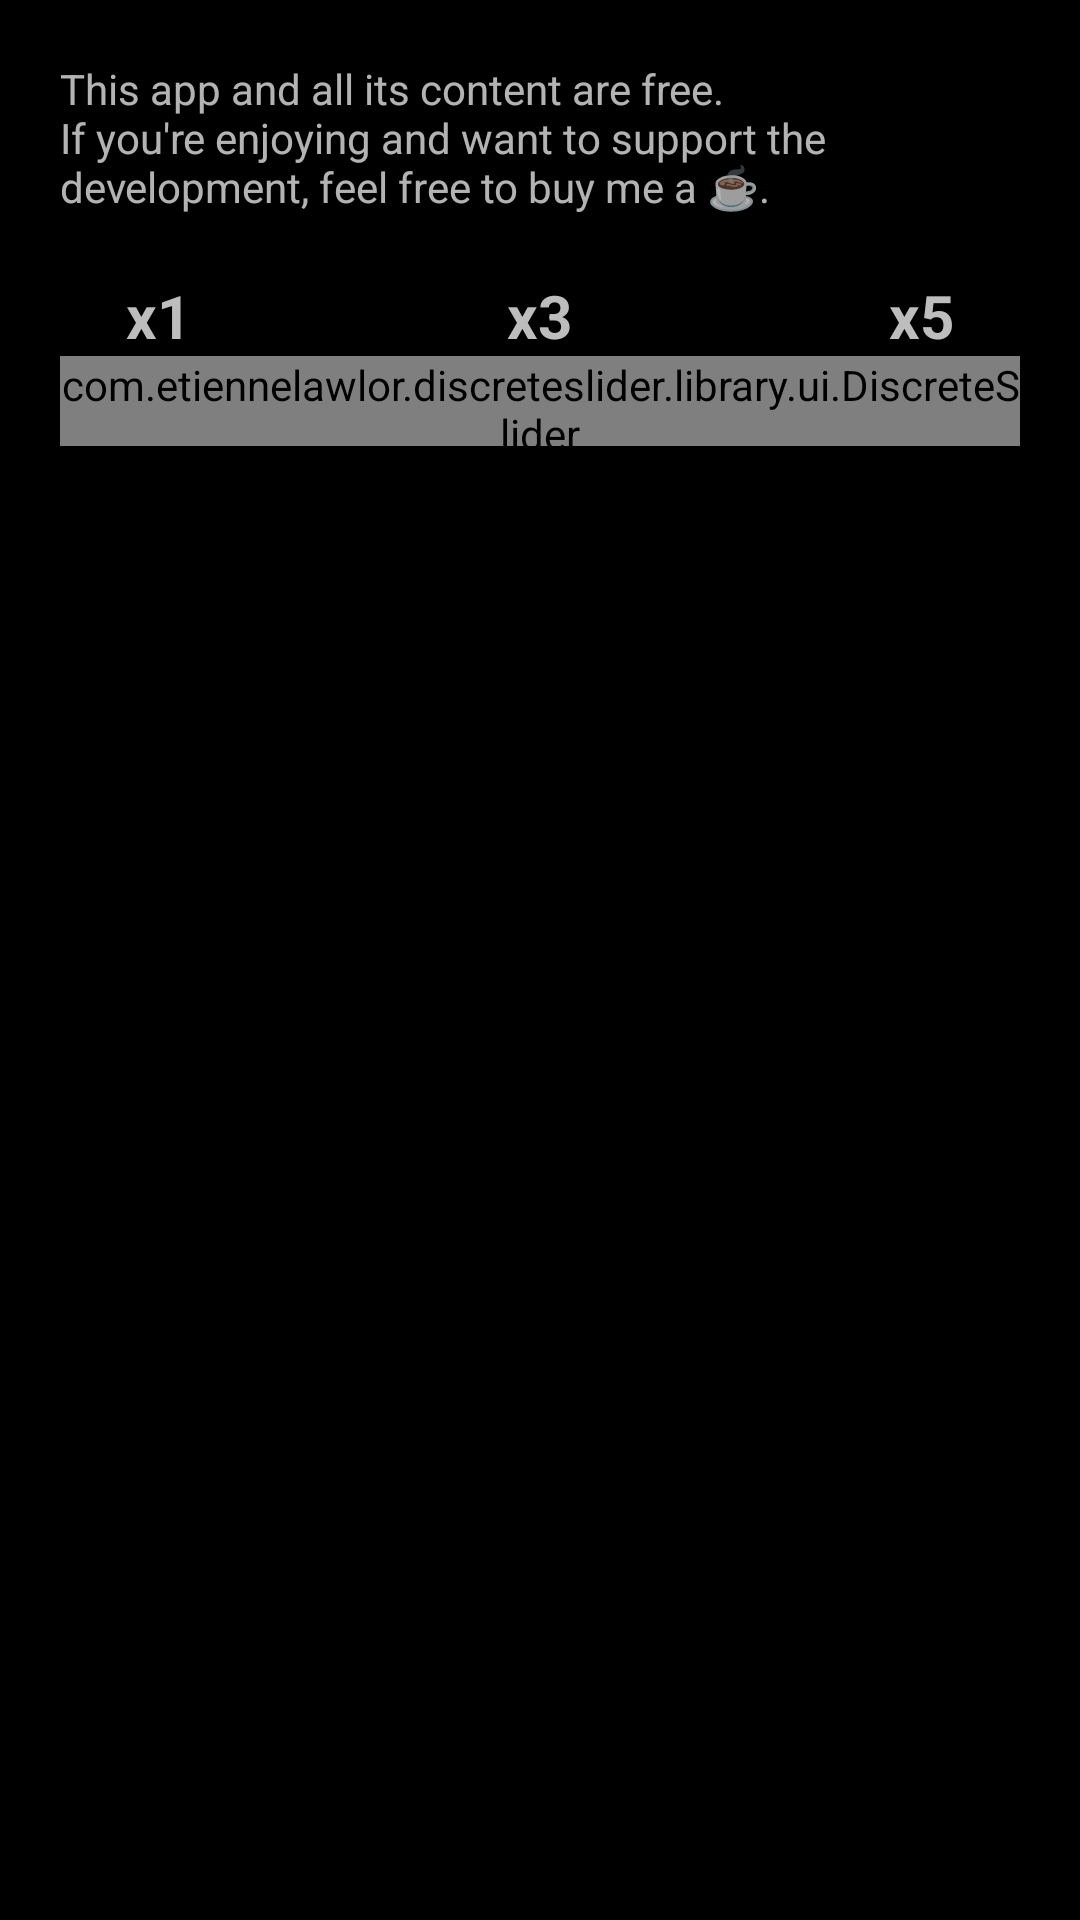

Layout XML and referenced resources for this Android screen:
<!-- AndroidManifest.xml: application theme AppTheme -->
<!-- res/layout/view_donate.xml -->
<?xml version="1.0" encoding="utf-8"?>
<RelativeLayout
    xmlns:android="http://schemas.android.com/apk/res/android"
    xmlns:app="http://schemas.android.com/apk/res-auto"
    xmlns:tools="http://schemas.android.com/tools"
    android:layout_width="match_parent"
    android:layout_height="wrap_content"
    android:padding="20dp">

    <androidx.appcompat.widget.AppCompatTextView
        android:id="@+id/vDescription"
        android:layout_width="wrap_content"
        android:layout_height="wrap_content"
        android:layout_alignParentStart="true"
        android:layout_marginBottom="20dp"
        android:text="@string/app_content_free"
        android:textSize="14sp"/>

    <androidx.appcompat.widget.AppCompatTextView
        android:id="@+id/v1Coffee"
        android:layout_width="wrap_content"
        android:layout_height="wrap_content"
        android:layout_alignParentStart="true"
        android:layout_below="@id/vDescription"
        android:layout_marginStart="22dp"
        android:text="x1"
        android:textSize="20sp"
        android:textStyle="bold"
        android:textColor="@color/grey_400"/>

    <androidx.appcompat.widget.AppCompatTextView
        android:id="@+id/v3Coffee"
        android:layout_width="wrap_content"
        android:layout_height="wrap_content"
        android:layout_centerHorizontal="true"
        android:layout_below="@id/vDescription"
        android:text="x3"
        android:textSize="20sp"
        android:textStyle="bold"
        android:textColor="@color/grey_400"
        tools:textColor="@color/colorAccent"/>

    <androidx.appcompat.widget.AppCompatTextView
        android:id="@+id/v5Coffee"
        android:layout_width="wrap_content"
        android:layout_height="wrap_content"
        android:layout_alignParentEnd="true"
        android:layout_below="@id/vDescription"
        android:layout_marginEnd="22dp"
        android:text="x5"
        android:textSize="20sp"
        android:textStyle="bold"
        android:textColor="@color/grey_400"/>

    <com.etiennelawlor.discreteslider.library.ui.DiscreteSlider
        android:id="@+id/vSlider"
        android:layout_width="match_parent"
        android:layout_height="30dp"
        android:layout_below="@id/v1Coffee"
        app:tickMarkCount="3"
        app:tickMarkRadius="10dp"
        app:horizontalBarThickness="5dp"
        app:backdropFillColor="@color/grey_400"
        app:backdropStrokeColor="@android:color/transparent"
        app:progressDrawable="@drawable/slider_progress"
        tools:position="1"/>

</RelativeLayout>
<!-- resources referenced by this layout -->
<resources>
  <color name="colorAccent">@color/red_900</color>
  <color name="grey_400">#BDBDBD</color>
  <!-- drawable slider_progress (drawable) -->
  <?xml version="1.0" encoding="utf-8"?>
  <shape
      xmlns:android="http://schemas.android.com/apk/res/android"
      android:shape="line">
  
      <stroke android:width="4dp" android:color="@android:color/transparent"/>
      <corners android:radius="8dp" />
  
  </shape>
  <string name="app_content_free">This app and all its content are free.\nIf you\'re enjoying and want to support the development, feel free to buy me a ☕.</string>
  <style name="AppTheme" parent="Theme.AppCompat.NoActionBar">
          <item name="android:windowActivityTransitions">true</item>
          <item name="android:windowBackground">@color/colorPrimaryDark</item>
          <item name="colorPrimary">@color/colorPrimary</item>
          <item name="colorPrimaryDark">@color/colorPrimaryDark</item>
          <item name="colorAccent">@color/colorAccent</item>
          <item name="alertDialogTheme">@style/AlertDialogTheme</item>
      </style>
  <color name="red_900">#B71C1C</color>
  <color name="colorPrimaryDark">@android:color/black</color>
  <color name="colorPrimary">#1A1A1A</color>
  <style name="AlertDialogTheme" parent="Theme.AppCompat.Dialog.Alert">
          <item name="android:background">@android:color/black</item>
          <item name="buttonBarNegativeButtonStyle">@style/NegativeButtonStyle</item>
          <item name="buttonBarPositiveButtonStyle">@style/PositiveButtonStyle</item>
      </style>
  <style name="NegativeButtonStyle" parent="Widget.AppCompat.Button.ButtonBar.AlertDialog">
          <item name="android:textColor">@color/grey_400</item>
      </style>
  <style name="PositiveButtonStyle" parent="Widget.AppCompat.Button.ButtonBar.AlertDialog">
          <item name="android:textColor">@color/colorAccent</item>
      </style>
</resources>
